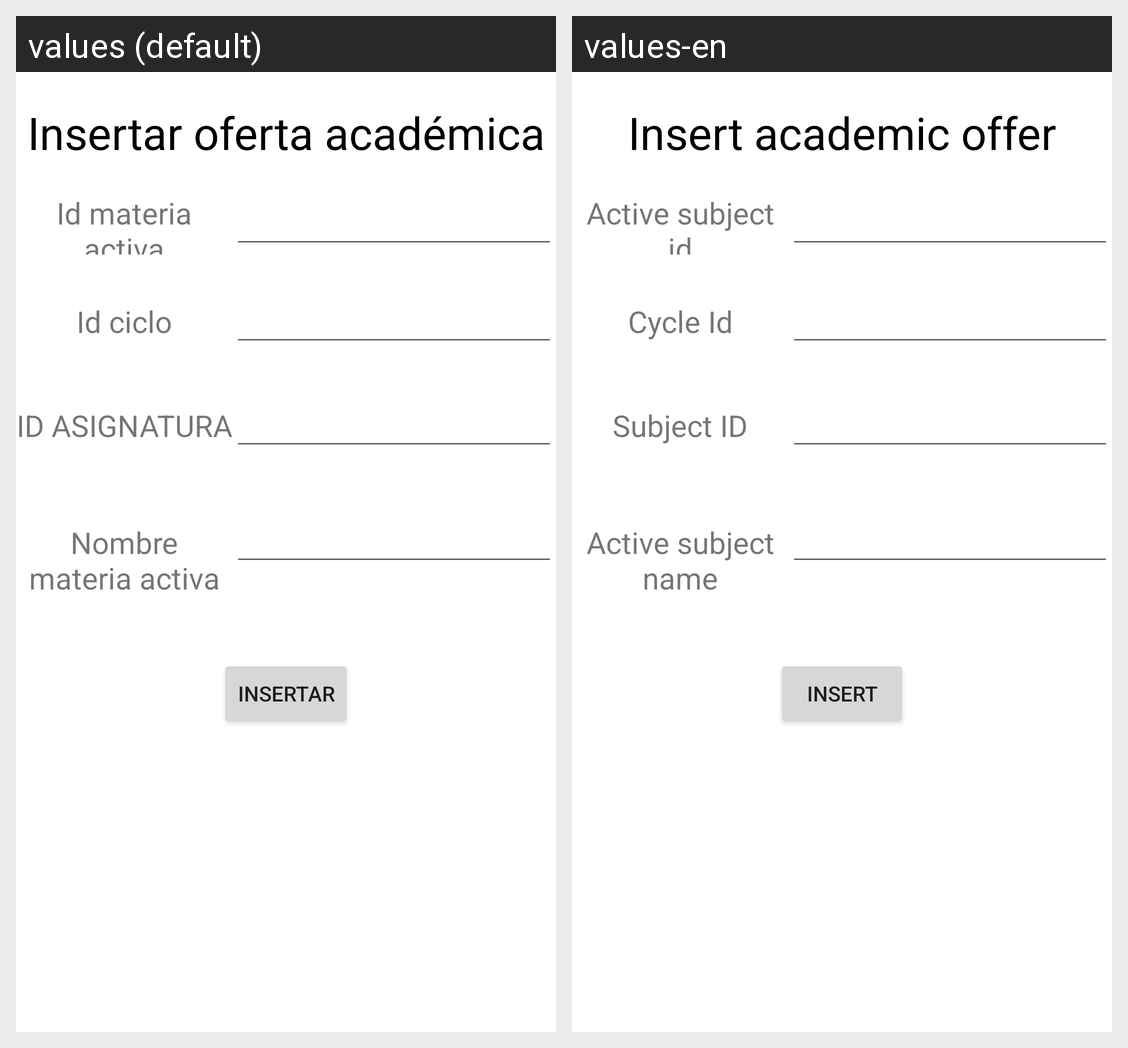

The Android screen above is rendered under two locales of the same app. Produce the string resources it draws, with the default and per-locale values.
Android screen res/layout/activity_insertar_oferta_academica.xml rendered under 2 locales, left to right: values (default), values-en. Device: Nexus 5 (rendered at 1080×1920; each locale shown at half size, 540×960, under a caption strip naming it); theme Theme.App_proyecto01.
Strings drawn on this screen, with the default value and each locale's value (text and hints the layout hard-codes, and strings that could not be matched under every locale, appear in the picture but are not listed):

insertarOfertaAcademica
  values: Insertar oferta académica
  values-en: Insert academic offer

idMateriaActiva
  values: Id materia activa
  values-en: Active subject id

idCiclo
  values: Id ciclo
  values-en: Cycle Id

idAsignatura
  values: ID ASIGNATURA
  values-en: Subject ID

nombreMateriaActiva
  values: Nombre materia activa
  values-en: Active subject name

Insertar
  values: Insertar
  values-en: Insert
